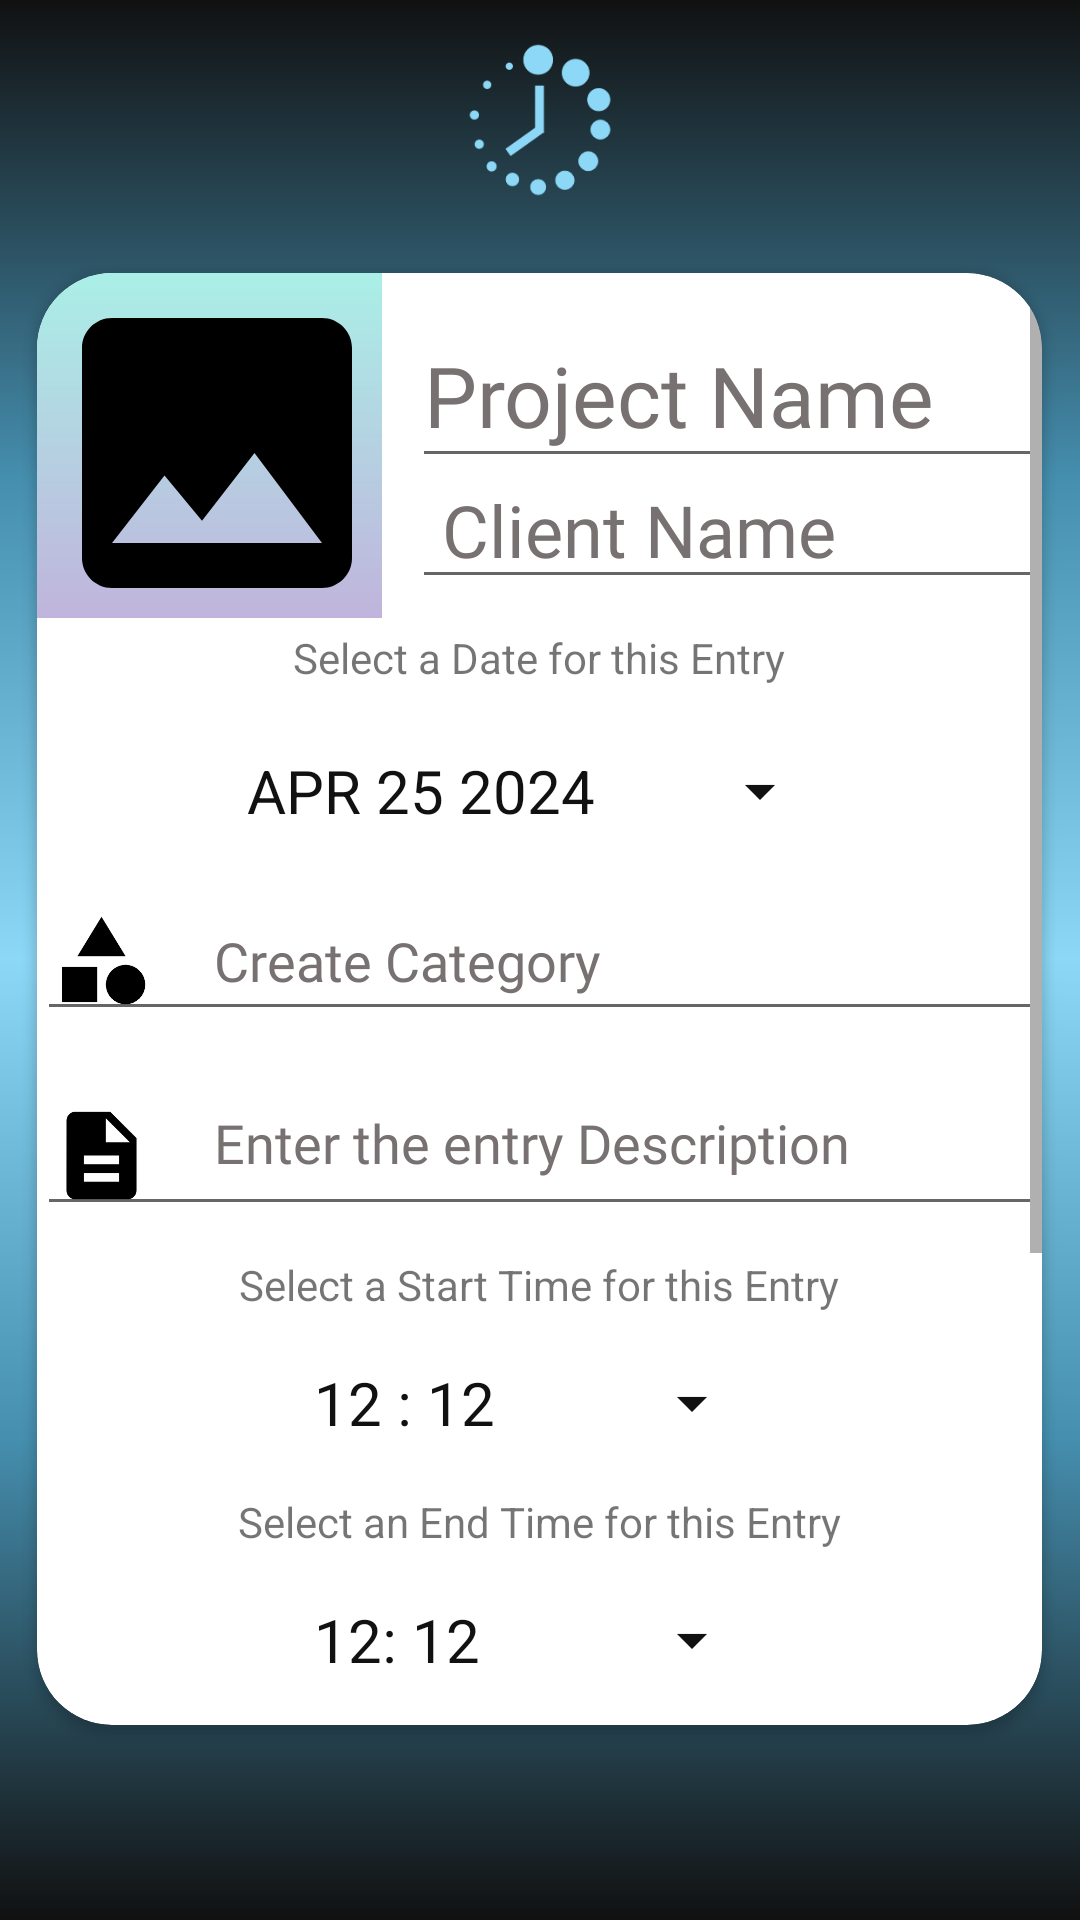

Reconstruct the res/layout file that produces this screen, plus the resources it refers to.
<!-- AndroidManifest.xml: application theme Theme.RVMTimeSolutions -->
<!-- res/layout/fragment_add.xml -->
<?xml version="1.0" encoding="utf-8"?>
<FrameLayout xmlns:android="http://schemas.android.com/apk/res/android"
    xmlns:tools="http://schemas.android.com/tools"
    android:layout_width="match_parent"
    android:layout_height="match_parent"
    xmlns:app="http://schemas.android.com/apk/res-auto"
    tools:context=".AddFragment"
    android:background="@drawable/background">

    <ImageView
        android:id="@+id/rvmLogo"
        android:layout_width="58dp"
        android:layout_height="56dp"
        android:layout_gravity="top|center_horizontal"
        android:layout_marginTop="12dp"
        android:src="@drawable/rvm_logo" />

    <androidx.cardview.widget.CardView
        android:layout_width="335dp"
        android:layout_height="484dp"
        android:layout_gravity="top|center_horizontal"
        android:layout_marginTop="91dp"
        app:cardCornerRadius="25dp">

        <ScrollView
            android:layout_width="match_parent"
            android:layout_height="wrap_content"
            android:layout_gravity="center|center_horizontal"
            android:layout_marginTop="0dp">

            <LinearLayout
                android:id="@+id/linearCreateLayout"
                android:layout_width="match_parent"
                android:layout_height="wrap_content"
                android:orientation="vertical">


                <ImageView
                    android:id="@+id/imageView8"
                    android:layout_width="115dp"
                    android:layout_height="115dp"
                    android:layout_marginRight="95dp"
                    android:background="@drawable/gradient_timesheet_entry"
                    android:fadingEdge="horizontal|vertical"
                    android:fadingEdgeLength="10dp"
                    android:requiresFadingEdge="horizontal|vertical"
                    android:src="@drawable/baseline_image_24" />

                <EditText
                    android:id="@+id/edtprojectnameAdd"
                    android:layout_width="match_parent"
                    android:layout_height="58dp"
                    android:layout_marginLeft="125dp"
                    android:layout_marginTop="-105dp"
                    android:fontFamily="@font/farro_bold"
                    android:hint="Project Name"
                    android:textColorHint="#777171"
                    android:textSize="28sp" />

                <EditText
                    android:id="@+id/txtclientNameAdd"
                    android:layout_width="match_parent"
                    android:layout_height="45dp"
                    android:layout_marginLeft="125dp"
                    android:layout_marginTop="-5dp"
                    android:drawableLeft="@drawable/baseline_personicon"
                    android:drawablePadding="5dp"
                    android:fontFamily="@font/ubuntu"
                    android:hint="Client Name"
                    android:paddingLeft="10dp"
                    android:textColorHint="#777171"
                    android:textSize="24sp" />

                <TextView
                    android:id="@+id/txtDate"
                    android:layout_width="match_parent"
                    android:layout_height="wrap_content"
                    android:gravity="center"
                    android:layout_marginTop="10dp"
                    android:text="Select a Date for this Entry" />

                <Button
                    android:id="@+id/btnDatePicker"
                    android:layout_width="195dp"
                    android:layout_height="50dp"
                    android:layout_marginTop="10dp"
                    android:layout_gravity="center|center_horizontal"
                    android:backgroundTint="@color/black"
                    android:text="APR 25 2024"
                    android:textColor="@color/black"
                    android:textSize="20sp"
                    style="?android:spinnerStyle"
                    android:onClick="openDatePicker"
                />

                <EditText
                    android:id="@+id/edtcreateCategoryAdd"
                    android:layout_width="match_parent"
                    android:layout_height="50dp"
                    android:layout_marginTop="5dp"
                    android:drawableLeft="@drawable/baseline_category"
                    android:drawablePadding="20dp"
                    android:ems="10"
                    android:fontFamily="@font/ubuntu"
                    android:hint="Create Category"
                    android:inputType="text"
                    android:textColorHint="#777171" />

                <EditText
                    android:id="@+id/edtDescription"
                    android:layout_width="match_parent"
                    android:layout_height="50dp"
                    android:layout_marginTop="15dp"
                    android:drawableLeft="@drawable/baseline_description_24"
                    android:drawablePadding="20dp"
                    android:ems="10"
                    android:fontFamily="@font/ubuntu"
                    android:gravity="start|top"
                    android:hint="Enter the entry Description"
                    android:inputType="textMultiLine"
                    android:textColorHint="#777171" />
                <TextView
                    android:id="@+id/txtStartTime"
                    android:layout_width="match_parent"
                    android:layout_height="wrap_content"
                    android:gravity="center"
                    android:layout_marginTop="10dp"
                    android:text="Select a Start Time for this Entry" />

                <Button
                    android:id="@+id/btnStartTimePicker"
                    android:layout_width="150dp"
                    android:layout_height="50dp"
                    android:layout_marginTop="5dp"
                    android:layout_gravity="center|center_horizontal"
                    android:backgroundTint="@color/black"
                    android:text="12 : 12"
                    android:textColor="@color/black"
                    android:textSize="20sp"
                    style="?android:spinnerStyle"
                    android:onClick="openTimePicker"
                    />
                <TextView
                    android:id="@+id/txtEndTime"
                    android:layout_width="match_parent"
                    android:layout_height="wrap_content"
                    android:gravity="center"
                    android:layout_marginTop="5dp"
                    android:text="Select an End Time for this Entry" />

                <Button
                    android:id="@+id/btnEndTimePicker"
                    android:layout_width="150dp"
                    android:layout_height="50dp"
                    android:layout_marginTop="5dp"
                    android:layout_gravity="center|center_horizontal"
                    android:backgroundTint="@color/black"
                    android:text="12: 12"
                    android:textColor="@color/black"
                    android:textSize="20sp"
                    style="?android:spinnerStyle"
                    android:onClick="openTimePicker"
                    />

                <EditText
                    android:id="@+id/edtmingoalhourAdd"
                    android:layout_width="match_parent"
                    android:layout_height="50dp"
                    android:layout_marginTop="15dp"
                    android:drawableLeft="@drawable/baseline_diamond_24"
                    android:drawablePadding="20dp"
                    android:ems="10"
                    android:fontFamily="@font/ubuntu"
                    android:hint="Choose a min. hour goal(4)"
                    android:inputType="time"
                    android:textColorHint="#777171" />

                <EditText
                    android:id="@+id/edtmaxgoalhourADD"
                    android:layout_width="match_parent"
                    android:layout_height="50dp"
                    android:layout_marginTop="15dp"
                    android:drawableLeft="@drawable/baseline_diamond_24"
                    android:drawablePadding="20dp"
                    android:ems="10"
                    android:fontFamily="@font/ubuntu"
                    android:hint="Choose a max. hour goal(4)"
                    android:inputType="time"
                    android:textColorHint="#777171" />

                <Button
                    android:id="@+id/btncaptureentryADD"
                    android:layout_width="195dp"
                    android:layout_height="45dp"
                    android:layout_marginTop="15dp"
                    android:layout_gravity="center|center_horizontal"
                    android:backgroundTint="@color/black"
                    android:text="CAPTURE"
                    android:textColor="#83A4B1"
                    android:textSize="20sp" />


            </LinearLayout>
        </ScrollView>
    </androidx.cardview.widget.CardView>

</FrameLayout>
<!-- resources referenced by this layout -->
<resources>
  <color name="black">#111111</color>
  <!-- drawable background: png bitmap (drawable, 11312 bytes) -->
  <!-- drawable baseline_category (drawable) -->
  <vector xmlns:android="http://schemas.android.com/apk/res/android" android:height="35dp" android:tint="#000000" android:viewportHeight="24" android:viewportWidth="24" android:width="35dp">
        
      <path android:fillColor="@android:color/white" android:pathData="M12,2l-5.5,9h11z"/>
        
      <path android:fillColor="@android:color/white" android:pathData="M17.5,17.5m-4.5,0a4.5,4.5 0,1 1,9 0a4.5,4.5 0,1 1,-9 0"/>
        
      <path android:fillColor="@android:color/white" android:pathData="M3,13.5h8v8H3z"/>
      
  </vector>
  <!-- drawable baseline_description_24 (drawable) -->
  <vector xmlns:android="http://schemas.android.com/apk/res/android" android:height="35dp" android:tint="#000000" android:viewportHeight="24" android:viewportWidth="24" android:width="35dp">
        
      <path android:fillColor="@android:color/white" android:pathData="M14,2L6,2c-1.1,0 -1.99,0.9 -1.99,2L4,20c0,1.1 0.89,2 1.99,2L18,22c1.1,0 2,-0.9 2,-2L20,8l-6,-6zM16,18L8,18v-2h8v2zM16,14L8,14v-2h8v2zM13,9L13,3.5L18.5,9L13,9z"/>
      
  </vector>
  <!-- drawable baseline_diamond_24 (drawable) -->
  <vector xmlns:android="http://schemas.android.com/apk/res/android" android:height="35dp" android:tint="#000000" android:viewportHeight="24" android:viewportWidth="24" android:width="35dp">
        
      <path android:fillColor="@android:color/white" android:pathData="M12.16,3l-0.32,0l-2.63,5.25l5.58,0z"/>
        
      <path android:fillColor="@android:color/white" android:pathData="M16.46,8.25l5.16,0l-2.62,-5.25l-5.16,0z"/>
        
      <path android:fillColor="@android:color/white" android:pathData="M21.38,9.75l-8.63,0l0,10.35z"/>
        
      <path android:fillColor="@android:color/white" android:pathData="M11.25,20.1l0,-10.35l-8.63,0z"/>
        
      <path android:fillColor="@android:color/white" android:pathData="M7.54,8.25l2.62,-5.25l-5.16,0l-2.62,5.25z"/>
      
  </vector>
  <!-- drawable baseline_image_24 (drawable) -->
  <vector xmlns:android="http://schemas.android.com/apk/res/android" android:height="17dp" android:tint="#000000" android:viewportHeight="23" android:viewportWidth="23" android:width="17dp">
        
      <path android:fillColor="@android:color/white" android:pathData="M21,19V5c0,-1.1 -0.9,-2 -2,-2H5c-1.1,0 -2,0.9 -2,2v14c0,1.1 0.9,2 2,2h14c1.1,0 2,-0.9 2,-2zM8.5,13.5l2.5,3.01L14.5,12l4.5,6H5l3.5,-4.5z"/>
      
  </vector>
  <!-- drawable gradient_timesheet_entry (drawable) -->
  <?xml version="1.0" encoding="utf-8"?>
  <shape xmlns:tools="http://schemas.android.com/tools"
      xmlns:android="http://schemas.android.com/apk/res/android"
      android:shape="rectangle">
      <size
          android:height="300dp"
          android:width="400dp"/>
      <gradient
          android:startColor="#AAEFE7"
          android:endColor="#C0B4DC"
          android:angle="290"/>
  </shape>
  <!-- drawable rvm_logo: png bitmap (drawable, 5350 bytes) -->
  <style name="Theme.RVMTimeSolutions" parent="Base.Theme.RVMTimeSolutions" />
  <style name="Base.Theme.RVMTimeSolutions" parent="Theme.MaterialComponents.DayNight.NoActionBar">
          
  
      </style>
</resources>
